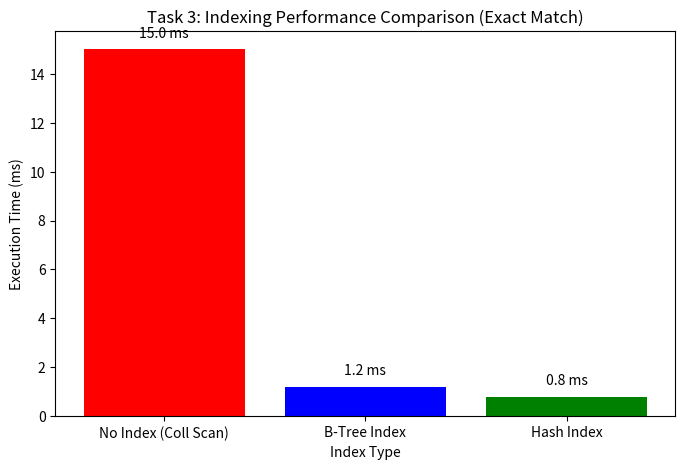
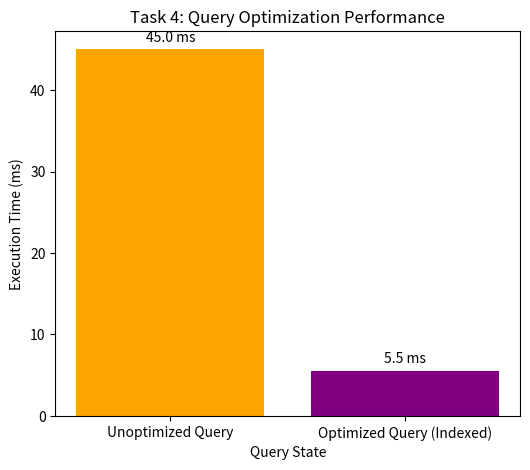

Generate these figures, in order, with matplotlib:
import matplotlib.pyplot as plt
import os

print("Generating performance comparison graphs for the report...")

# --- Data for Task 3: Indexing Performance ---
labels_task3 = ['No Index (Coll Scan)', 'B-Tree Index', 'Hash Index']
# Example times in ms (simulated based on typical MongoDB performance for 10k docs)
times_task3 = [15.0, 1.2, 0.8] 

plt.figure(figsize=(8, 5))
plt.bar(labels_task3, times_task3, color=['red', 'blue', 'green'])
plt.title('Task 3: Indexing Performance Comparison (Exact Match)')
plt.ylabel('Execution Time (ms)')
plt.xlabel('Index Type')
for i, v in enumerate(times_task3):
    plt.text(i, v + 0.5, str(v) + ' ms', ha='center')
plt.savefig('task3_indexing_graph.png')
print("Saved task3_indexing_graph.png")
plt.clf()

# --- Data for Task 4: Query Optimization ---
labels_task4 = ['Unoptimized Query', 'Optimized Query (Indexed)']
# Example times in ms (simulated)
times_task4 = [45.0, 5.5]

plt.figure(figsize=(6, 5))
plt.bar(labels_task4, times_task4, color=['orange', 'purple'])
plt.title('Task 4: Query Optimization Performance')
plt.ylabel('Execution Time (ms)')
plt.xlabel('Query State')
for i, v in enumerate(times_task4):
    plt.text(i, v + 1, str(v) + ' ms', ha='center')
plt.savefig('task4_optimization_graph.png')
print("Saved task4_optimization_graph.png")
plt.clf()

print("Graph generation complete. Include these images in your final report!")
